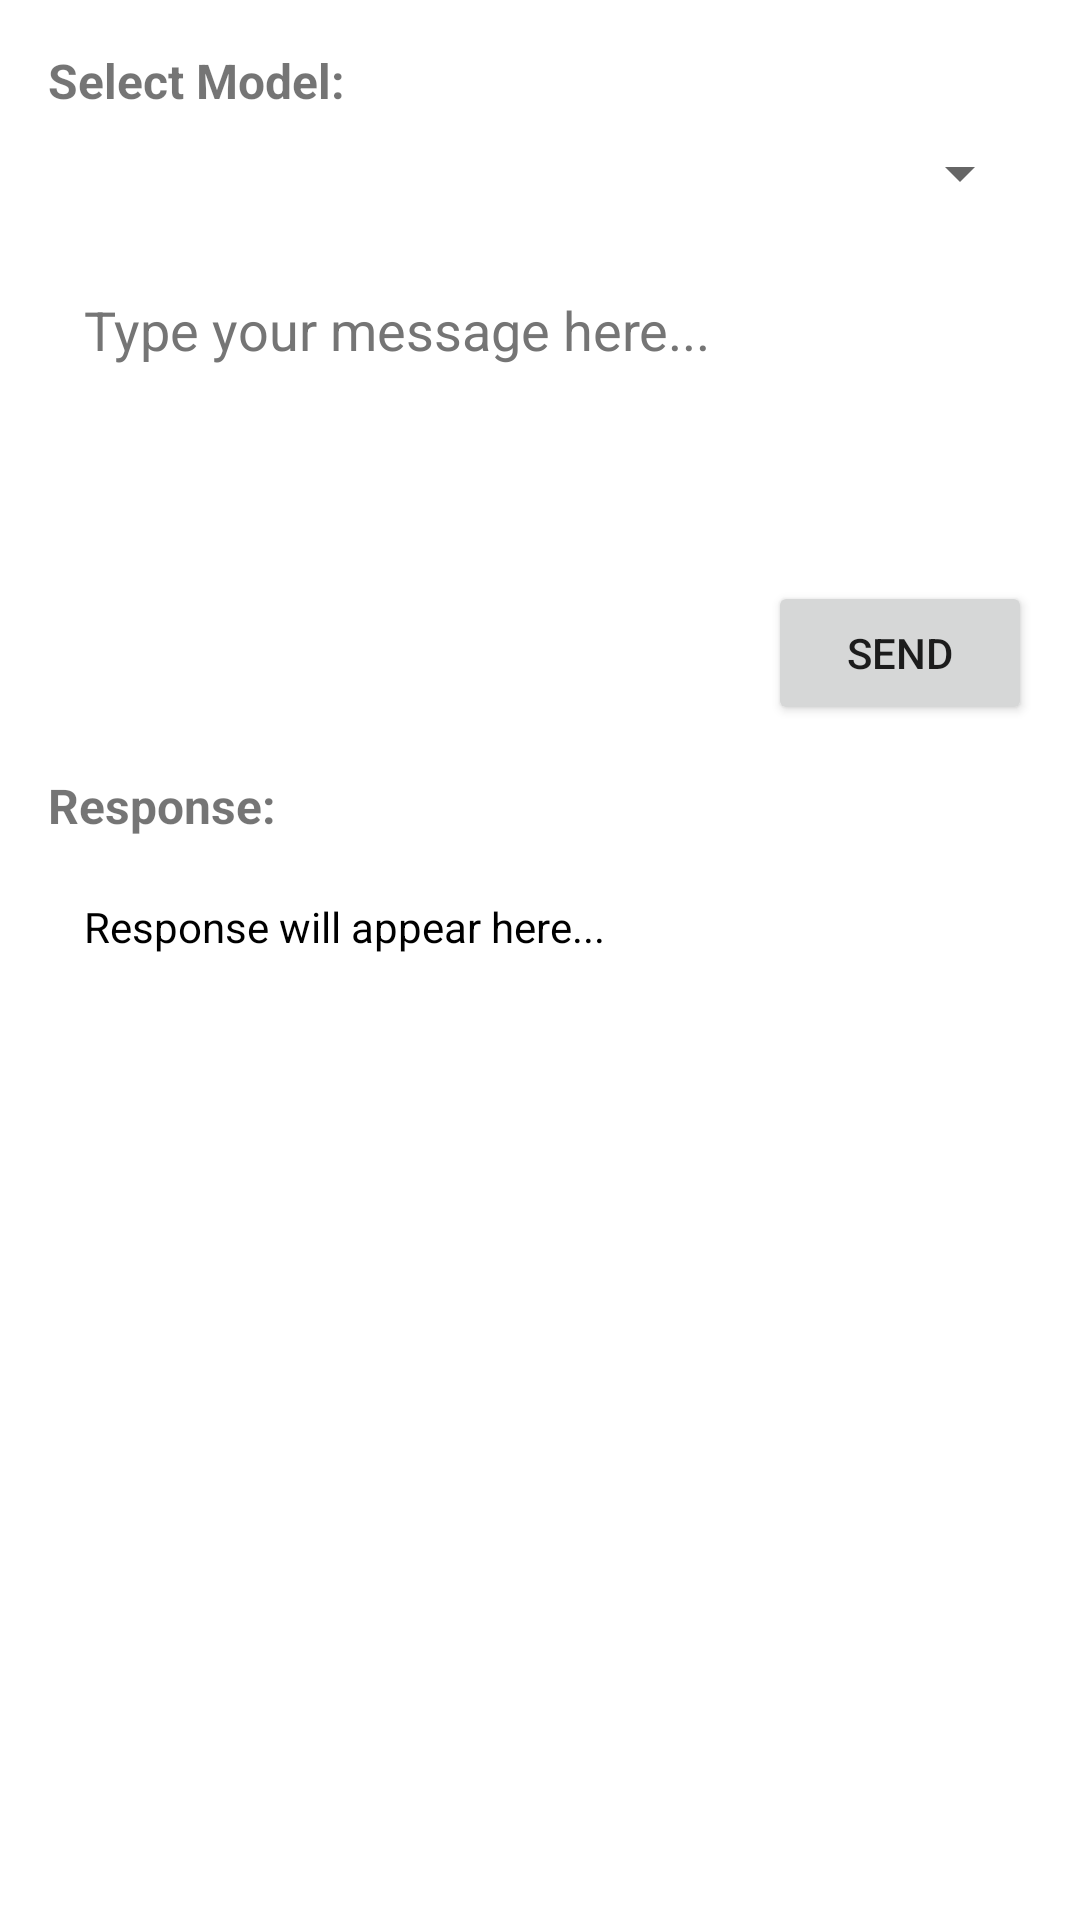

The Android layout XML behind this screen, and the referenced resources:
<!-- AndroidManifest.xml: application theme Theme.MyCustomGeminiAIChat -->
<!-- res/layout/fragment_dashboard.xml -->
<?xml version="1.0" encoding="utf-8"?>
<androidx.constraintlayout.widget.ConstraintLayout xmlns:android="http://schemas.android.com/apk/res/android"
    xmlns:app="http://schemas.android.com/apk/res-auto"
    xmlns:tools="http://schemas.android.com/tools"
    android:layout_width="match_parent"
    android:layout_height="match_parent"
    android:padding="16dp"
    tools:context=".ui.dashboard.DashboardFragment">

    
    <TextView
        android:id="@+id/text_dashboard"
        android:layout_width="0dp"
        android:layout_height="0dp"
        android:visibility="gone"
        app:layout_constraintStart_toStartOf="parent"
        app:layout_constraintTop_toTopOf="parent" />

    
    <TextView
        android:id="@+id/modelLabel"
        android:layout_width="wrap_content"
        android:layout_height="wrap_content"
        android:text="Select Model:"
        android:textSize="16sp"
        android:textStyle="bold"
        app:layout_constraintStart_toStartOf="parent"
        app:layout_constraintTop_toTopOf="parent" />

    <Spinner
        android:id="@+id/modelSpinner"
        android:layout_width="0dp"
        android:layout_height="wrap_content"
        android:layout_marginTop="8dp"
        app:layout_constraintEnd_toEndOf="parent"
        app:layout_constraintStart_toStartOf="parent"
        app:layout_constraintTop_toBottomOf="@id/modelLabel" />

    
    <EditText
        android:id="@+id/inputMessage"
        android:layout_width="0dp"
        android:layout_height="100dp"
        android:layout_marginTop="16dp"
        android:background="@color/input_background"
        android:textColorHint="@color/input_placeholder"
        android:gravity="top|start"
        android:hint="Type your message here..."
        android:inputType="textMultiLine"
        android:padding="12dp"
        android:scrollbars="vertical"
        app:layout_constraintEnd_toEndOf="parent"
        app:layout_constraintStart_toStartOf="parent"
        app:layout_constraintTop_toBottomOf="@id/modelSpinner" />

    
    <LinearLayout
        android:id="@+id/buttonLayout"
        android:layout_width="0dp"
        android:layout_height="wrap_content"
        android:layout_marginTop="8dp"
        android:gravity="end"
        android:orientation="horizontal"
        app:layout_constraintEnd_toEndOf="parent"
        app:layout_constraintStart_toStartOf="parent"
        app:layout_constraintTop_toBottomOf="@id/inputMessage">

        <ProgressBar
            android:id="@+id/progressBar"
            style="?android:attr/progressBarStyleSmall"
            android:layout_width="24dp"
            android:layout_height="24dp"
            android:layout_marginEnd="12dp"
            android:visibility="gone" />

        <Button
            android:id="@+id/sendButton"
            android:layout_width="wrap_content"
            android:layout_height="wrap_content"
            android:text="Send" />
    </LinearLayout>

    
    <LinearLayout
        android:id="@+id/responseLabelLayout"
        android:layout_width="0dp"
        android:layout_height="wrap_content"
        android:layout_marginTop="16dp"
        android:orientation="horizontal"
        android:gravity="center_vertical"
        app:layout_constraintEnd_toEndOf="parent"
        app:layout_constraintStart_toStartOf="parent"
        app:layout_constraintTop_toBottomOf="@id/buttonLayout">

        <TextView
            android:id="@+id/responseLabel"
            android:layout_width="0dp"
            android:layout_height="wrap_content"
            android:layout_weight="1"
            android:text="Response:"
            android:textSize="16sp"
            android:textStyle="bold" />

        <ImageButton
            android:id="@+id/copyButton"
            android:layout_width="40dp"
            android:layout_height="40dp"
            android:background="?attr/selectableItemBackgroundBorderless"
            android:contentDescription="Copy response"
            android:src="@android:drawable/ic_menu_share"
            android:visibility="gone" />
    </LinearLayout>

    <ScrollView
        android:layout_width="0dp"
        android:layout_height="0dp"
        android:layout_marginTop="8dp"
        app:layout_constraintBottom_toBottomOf="parent"
        app:layout_constraintEnd_toEndOf="parent"
        app:layout_constraintStart_toStartOf="parent"
        app:layout_constraintTop_toBottomOf="@id/responseLabelLayout">

        <TextView
            android:id="@+id/responseText"
            android:layout_width="match_parent"
            android:layout_height="wrap_content"
            android:background="@color/response_background"
            android:padding="12dp"
            android:text="Response will appear here..."
            android:textColor="@color/response_text"
            android:textIsSelectable="true"
            android:textSize="14sp" />
    </ScrollView>

</androidx.constraintlayout.widget.ConstraintLayout>
<!-- resources referenced by this layout -->
<resources>
  <color name="input_background">#FFFFFFFF</color>
  <color name="input_placeholder">#757575</color>
  <color name="response_background">#FFFFFF</color>
  <color name="response_text">#000000</color>
  <style name="Theme.MyCustomGeminiAIChat" parent="Theme.MaterialComponents.DayNight.DarkActionBar">
          <item name="colorPrimary">@color/purple_200</item>
          <item name="colorPrimaryVariant">@color/purple_700</item>
          <item name="colorOnPrimary">@color/white</item>
          <item name="colorSecondary">@color/teal_200</item>
          <item name="colorSecondaryVariant">@color/teal_200</item>
          <item name="colorOnSecondary">@color/white</item>
          <item name="android:statusBarColor">?attr/colorPrimaryVariant</item>
  
      </style>
  <color name="purple_200">#FFBB86FC</color>
  <color name="purple_700">#FF3700B3</color>
  <color name="white">#FFFFFFFF</color>
  <color name="teal_200">#FF03DAC5</color>
</resources>
